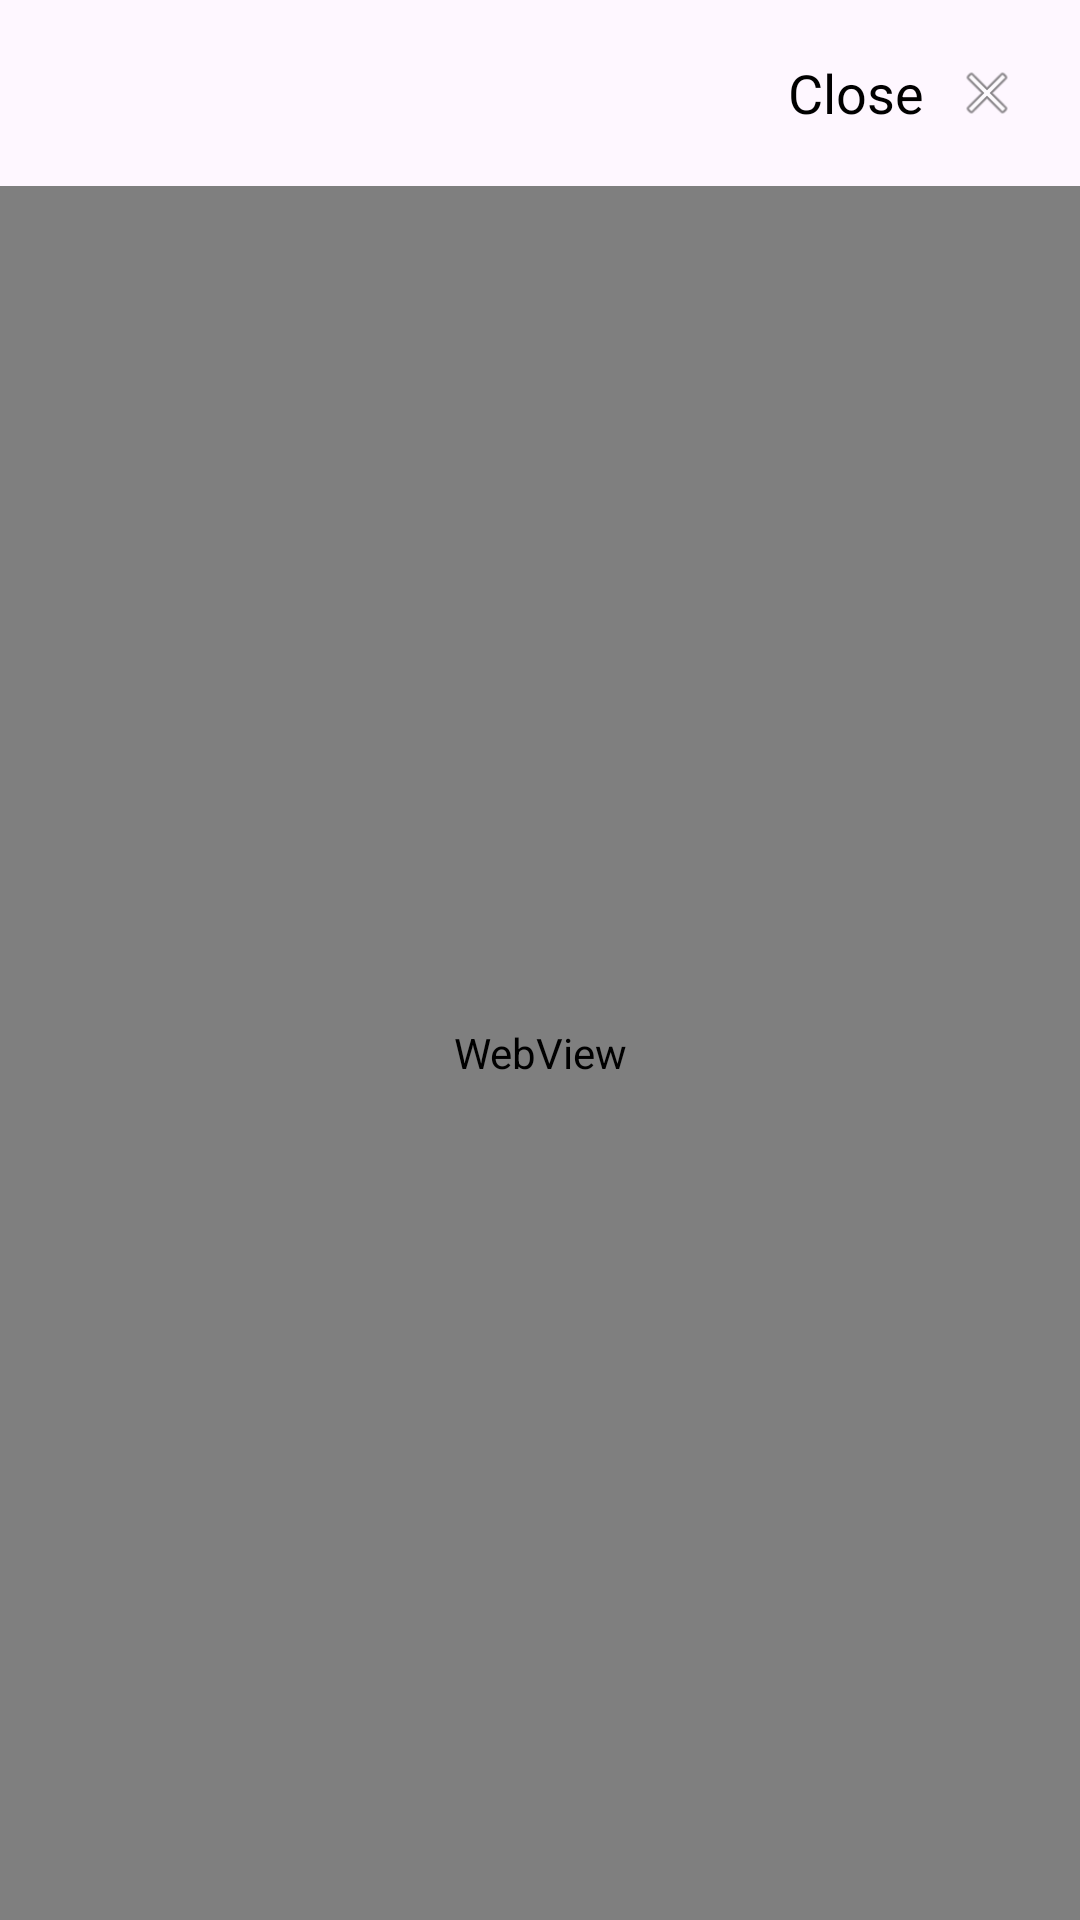

Write the Android layout XML for this screen, with the resource values it uses.
<!-- AndroidManifest.xml: application theme Theme.ReepayCheckoutKotlinDemoApp -->
<!-- res/layout/bottom_sheet_dialog.xml -->
<?xml version="1.0" encoding="utf-8"?>
<LinearLayout xmlns:android="http://schemas.android.com/apk/res/android"
    android:layout_width="match_parent"
    android:layout_height="match_parent"
    android:orientation="vertical"
    android:overScrollMode="never">

    <LinearLayout
        android:orientation="horizontal"
        android:layout_width="match_parent"
        android:layout_height="wrap_content"
        android:padding="10dp"
        android:gravity="end|center_vertical">

        <TextView
            android:id="@+id/closeText"
            android:layout_width="wrap_content"
            android:layout_height="wrap_content"
            android:text="Close"
            android:textSize="18sp"
            android:textColor="@android:color/black"
            android:layout_marginStart="8dp"
            android:gravity="center_vertical"/>

        <ImageButton
            android:id="@+id/closeButton"
            android:layout_width="42dp"
            android:layout_height="42dp"
            android:padding="10dp"
            android:scaleType="fitCenter"
            android:src="@android:drawable/ic_menu_close_clear_cancel"
            android:contentDescription="@string/rp_close_button_description"
            android:background="#00ffffff" />
    </LinearLayout>

    <WebView
        android:id="@+id/webview"
        android:layout_width="match_parent"
        android:layout_height="match_parent"/>
</LinearLayout>
<!-- resources referenced by this layout -->
<resources>
  <style name="Theme.ReepayCheckoutKotlinDemoApp" parent="Base.Theme.ReepayCheckoutKotlinDemoApp" />
  <style name="Base.Theme.ReepayCheckoutKotlinDemoApp" parent="Theme.Material3.DayNight.NoActionBar">
          
          
      </style>
</resources>
